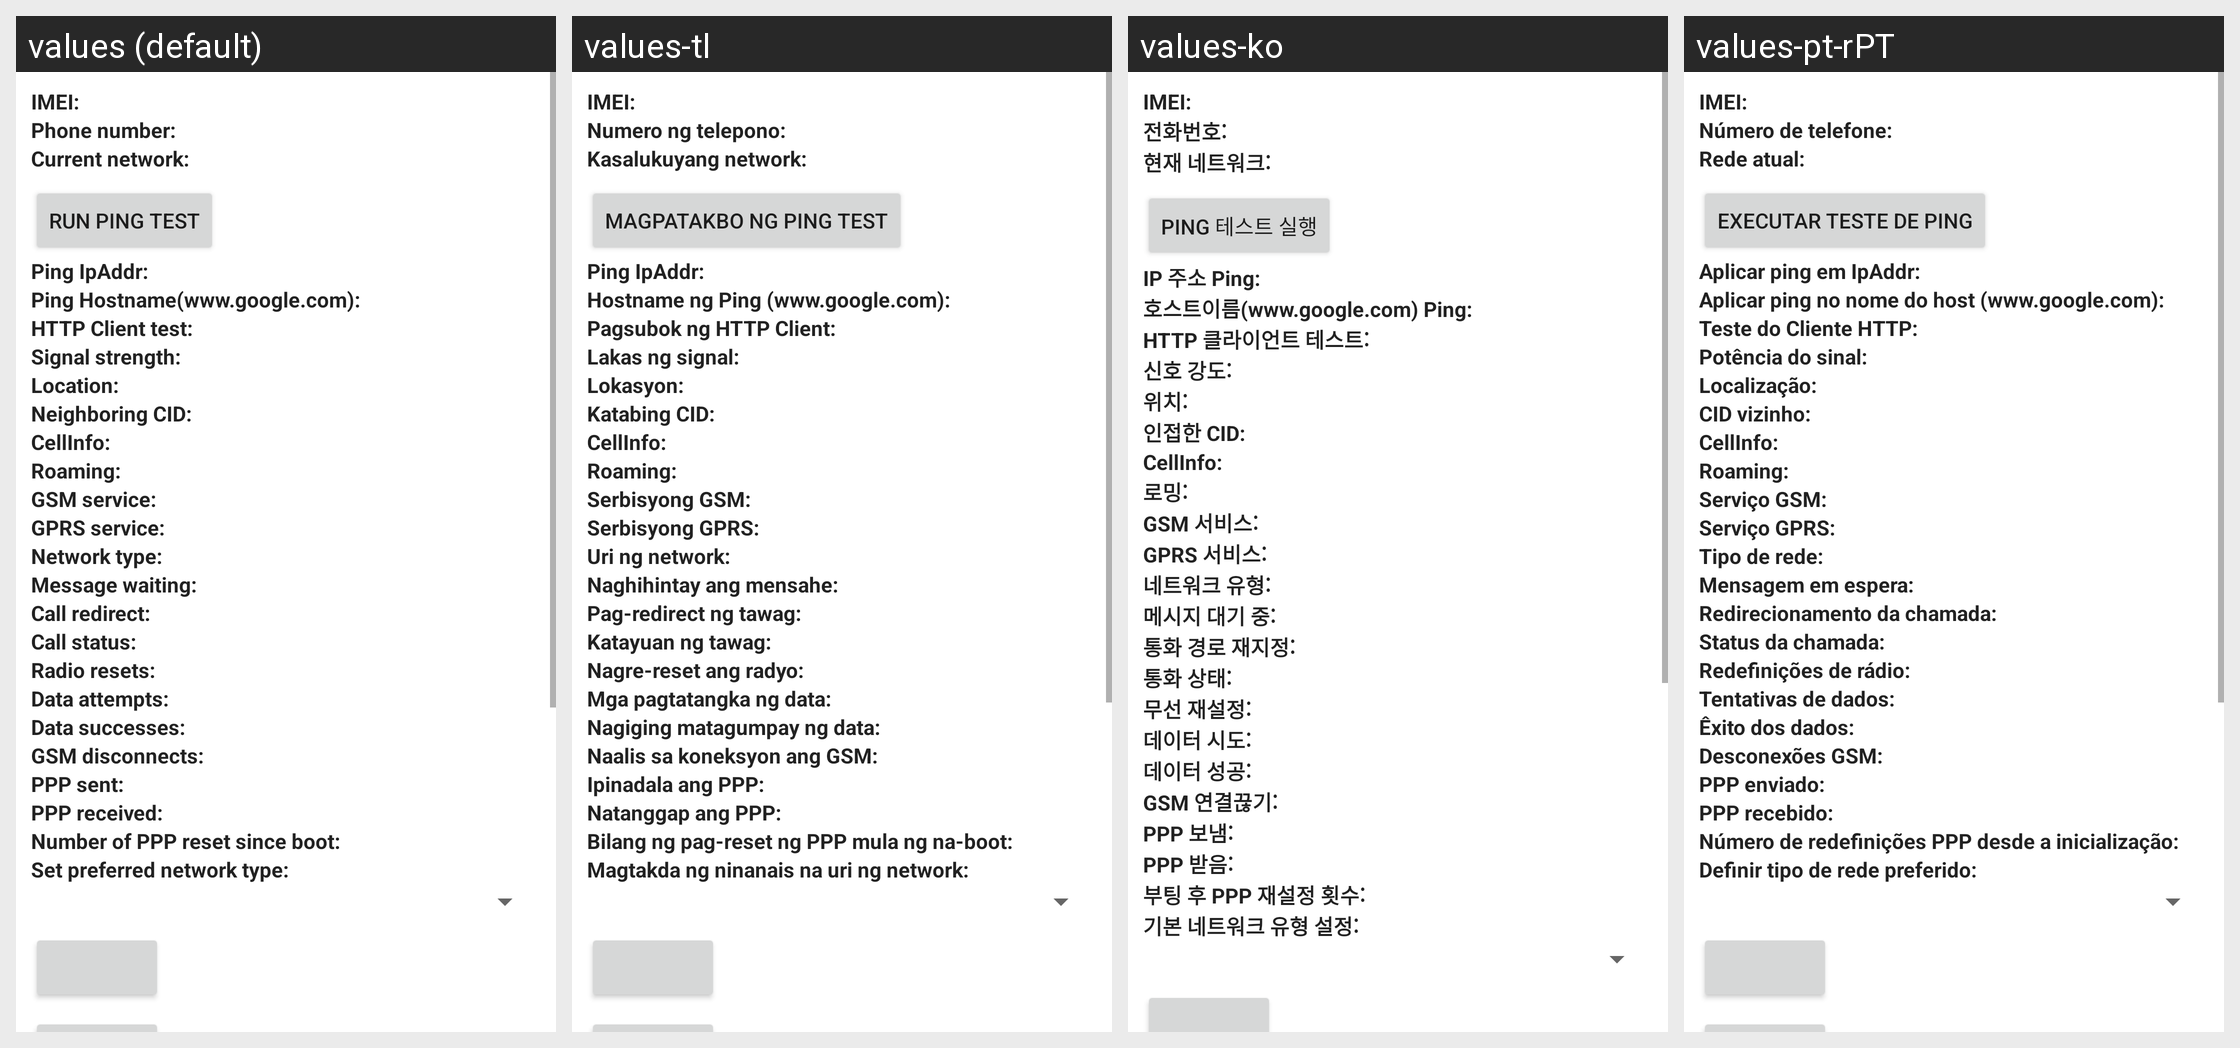

Translations of the strings shown on this Android screen, per locale in the grid:
Android screen res/layout/radio_info.xml rendered under 4 locales, left to right: values (default), values-tl, values-ko, values-pt-rPT. Device: Nexus 5 (rendered at 1080×1920; each locale shown at half size, 540×960, under a caption strip naming it); theme Theme.MaterialComponents.DayNight.NoActionBar.
Other locales in the repository, not shown: values-cs, values-de, values-el, values-en-rGB, values-es, values-fa, values-fr, values-hu, values-in, values-it, values-iw, values-ms, values-nl, values-pl, values-pt, values-ro, values-ru, values-sk, values-sl, values-tr, values-vi, values-zh-rCN, values-zh-rTW.
Strings drawn on this screen, with the default value and each locale's value (text and hints the layout hard-codes, and strings that could not be matched under every locale, appear in the picture but are not listed):

radio_info_imei_label
  values: IMEI:
  values-tl: IMEI:
  values-ko: IMEI:
  values-pt-rPT: IMEI:

radio_info_phone_number_label
  values: Phone number:
  values-tl: Numero ng telepono:
  values-ko: 전화번호:
  values-pt-rPT: Número de telefone:

ping_test_label
  values: Run ping test
  values-tl: Magpatakbo ng ping test
  values-ko: Ping 테스트 실행
  values-pt-rPT: Executar teste de ping

radio_info_cellinfo_label
  values: CellInfo:
  values-tl: CellInfo:
  values-ko: CellInfo:
  values-pt-rPT: CellInfo:

radio_info_roaming_label
  values: Roaming:
  values-tl: Roaming:
  values-ko: 로밍:
  values-pt-rPT: Roaming:

radio_info_gsm_service_label
  values: GSM service:
  values-tl: Serbisyong GSM:
  values-ko: GSM 서비스:
  values-pt-rPT: Serviço GSM:

radio_info_gprs_service_label
  values: GPRS service:
  values-tl: Serbisyong GPRS:
  values-ko: GPRS 서비스:
  values-pt-rPT: Serviço GPRS:

radio_info_network_type_label
  values: Network type:
  values-tl: Uri ng network:
  values-ko: 네트워크 유형:
  values-pt-rPT: Tipo de rede:

radio_info_message_waiting_label
  values: Message waiting:
  values-tl: Naghihintay ang mensahe:
  values-ko: 메시지 대기 중:
  values-pt-rPT: Mensagem em espera:

radio_info_data_attempts_label
  values: Data attempts:
  values-tl: Mga pagtatangka ng data:
  values-ko: 데이터 시도:
  values-pt-rPT: Tentativas de dados:

radio_info_ppp_sent_label
  values: PPP sent:
  values-tl: Ipinadala ang PPP:
  values-ko: PPP 보냄:
  values-pt-rPT: PPP enviado:

radio_info_ppp_received_label
  values: PPP received:
  values-tl: Natanggap ang PPP:
  values-ko: PPP 받음:
  values-pt-rPT: PPP recebido:

radio_info_set_perferred_label
  values: Set preferred network type:
  values-tl: Magtakda ng ninanais na uri ng network:
  values-ko: 기본 네트워크 유형 설정:
  values-pt-rPT: Definir tipo de rede preferido:
